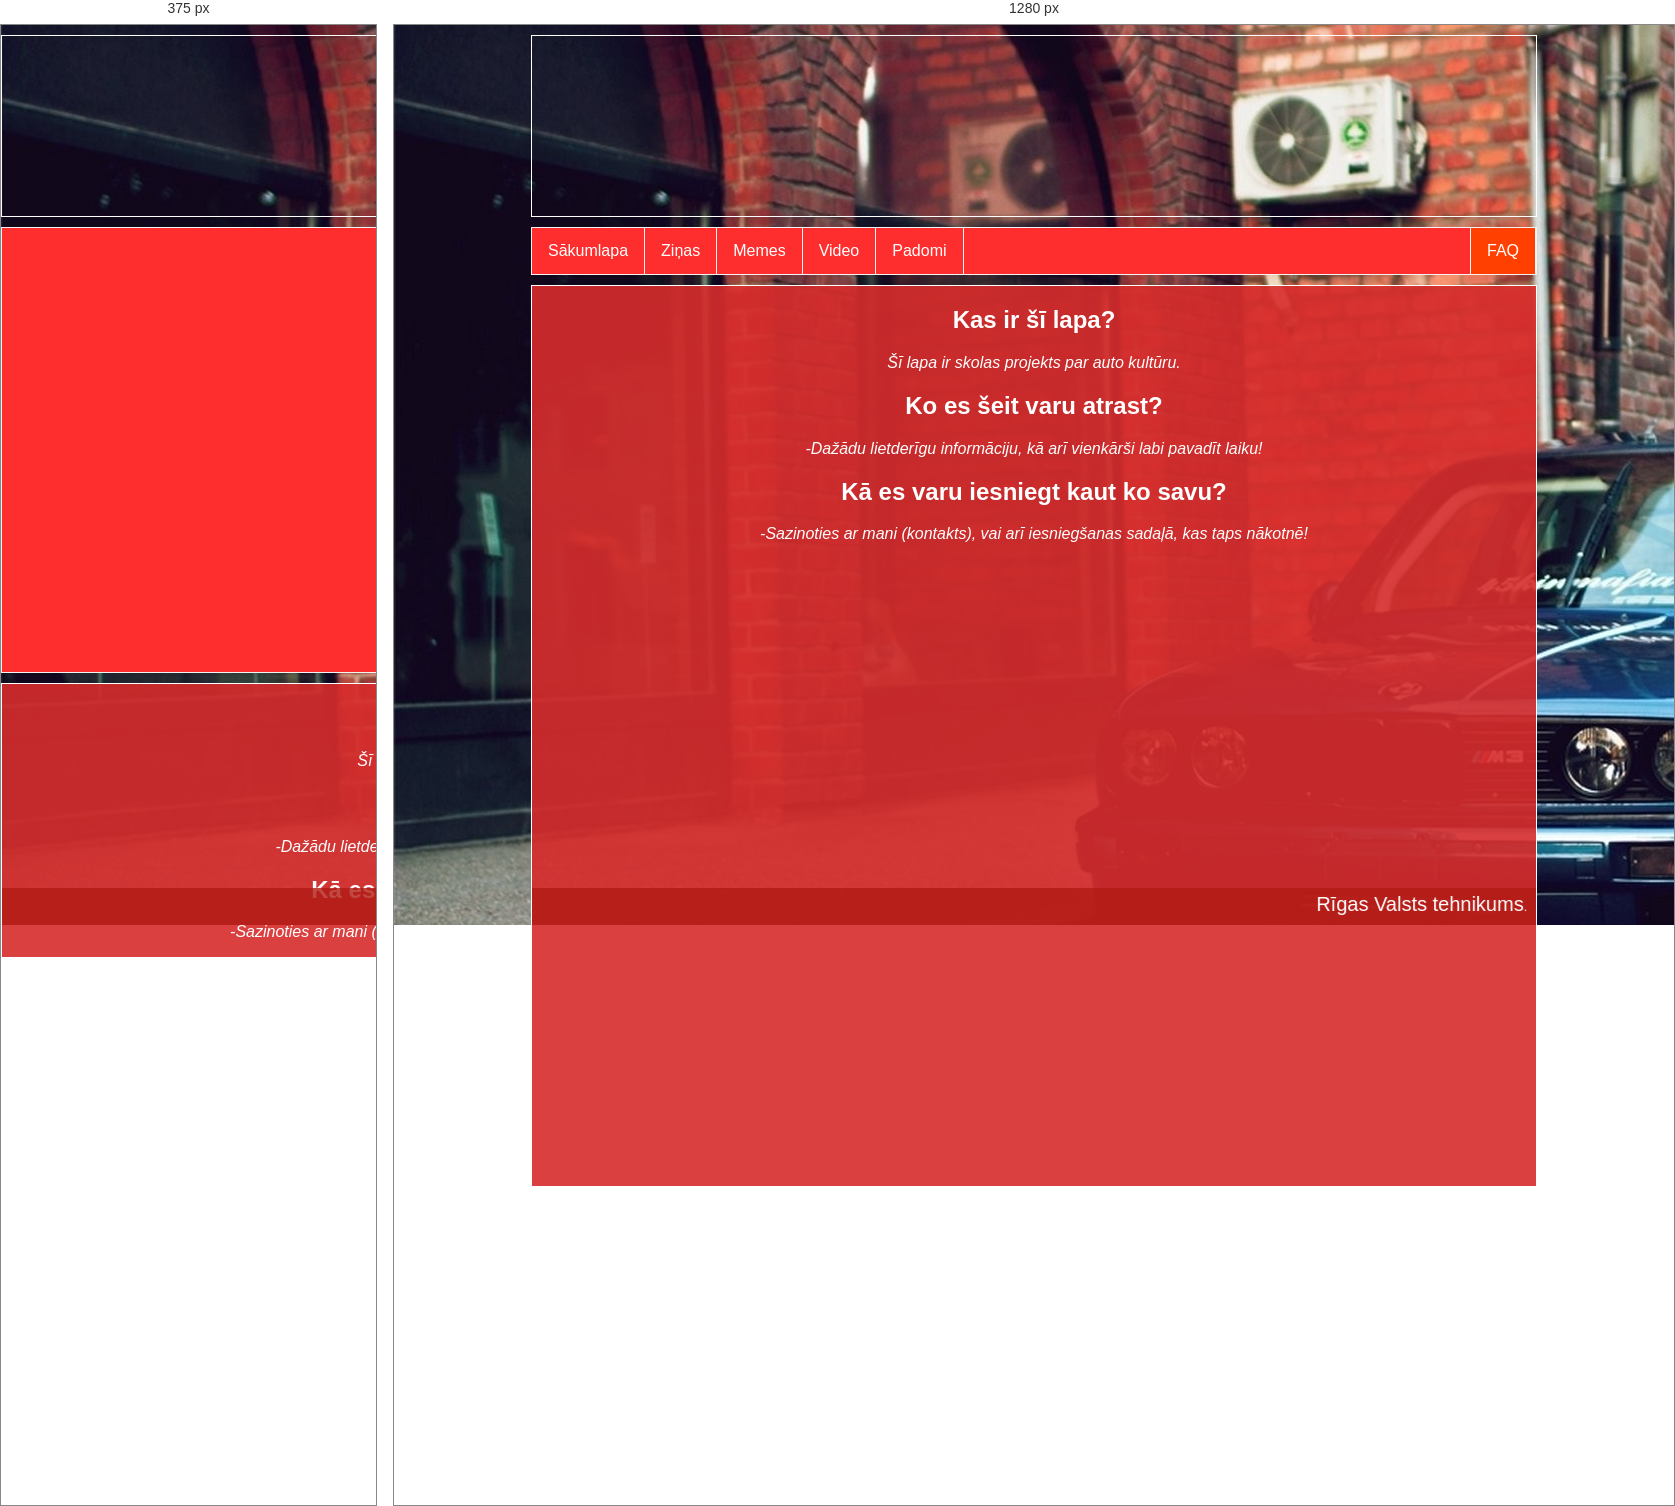
Rendered at 375 px and 1280 px, left to right.

<!-- file: faq.html -->
<!DOCTYPE html>
<html lang="en">
<head>
    <meta charset="UTF-8">
    <title>Street Racing</title>
    <link rel="stylesheet" type="text/css" href="reset.css">
    <link rel="stylesheet" type="text/css" href="style.css">
    <meta name="viewport" content="width=device-width, initial-scale=1.0">
    <link rel="icon" type="image/ico" href="favicon.ico">
</head>
<body>
<section class="main">
    <header></header>
    <!--Navigacija-->
    <ul>
        <li><a href="index.html">Sākumlapa</a></li>
        <li><a href="zinas.html">Ziņas</a></li>
        <li><a href="zinas.html">Memes</a></li>
        <li><a href="zinas.html">Video</a></li>
        <li><a href="zinas.html">Padomi</a></li>
        <li class="FAQ"><a href="faq.html">FAQ</a></li>
    </ul>
    <!--  LAPA -->
    <main class="faqmain">
        <center>
            <h1>Kas ir šī lapa?</h1>
            <p class="faq">Šī lapa ir skolas projekts par auto kultūru.</p>
            <h1>Ko es šeit varu atrast?</h1>
            <p class="faq">-Dažādu lietderīgu informāciju, kā arī vienkārši labi pavadīt laiku!</p>
            <h1>Kā es varu iesniegt kaut ko savu?</h1>
            <p class="faq">-Sazinoties ar mani (kontakts), vai arī iesniegšanas sadaļā, kas taps nākotnē!</p>



        </center>

    </main>
    <footer><div align="center"><marquee behavior="alternate" direction="left" height:="" loop="7" scrollamount="1" scrolldelay="2" width="100%"><span style="color:#FFFFFF;"><span style="font-size: 20px;">Rīgas Valsts tehnikums</span><span style="font-size: 12px;">. </span></span></marquee></div></footer>
</section>
</body>
</html>

/* @media block from style.css */
@media screen and (max-width: 500px) {
  li {
    float:none;
      display: block;
      color: white;
      text-align: center;
      padding: 14px 16px;
      text-decoration: none;
  }
 
}